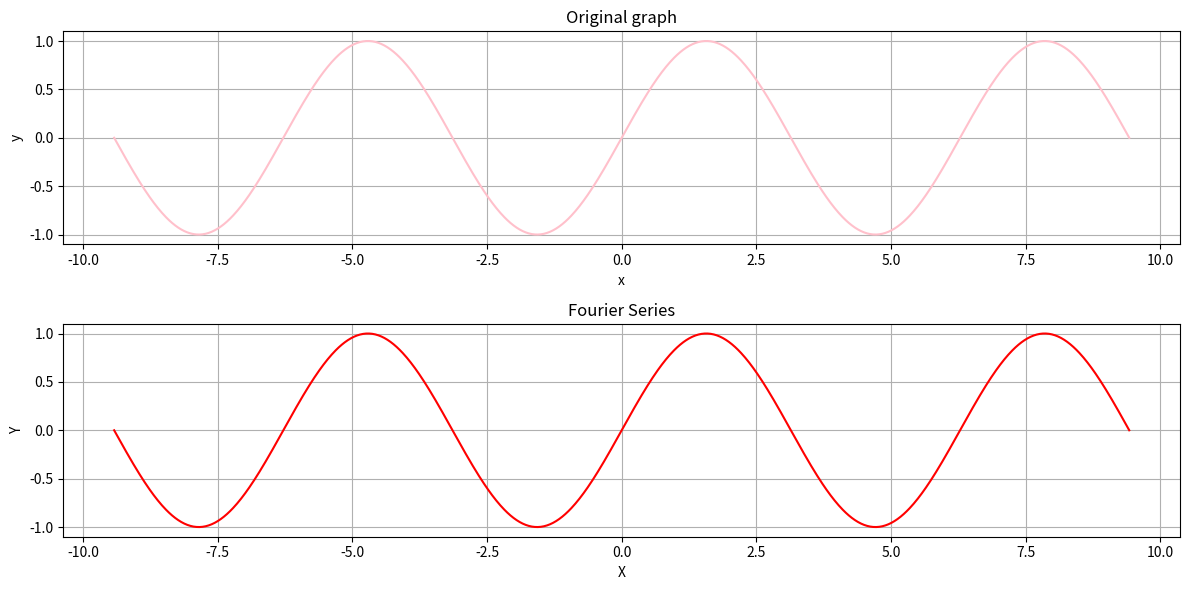

Source code (Python):
import numpy as np
import matplotlib.pyplot as plt
from scipy.integrate import quad


def square_wave(x):# Define the square wave function
    return 1 if (x % (2 * np.pi)) < np.pi else -1


def Signal(p):
    return np.sin(p)

# Calculate the nth coefficient of the Fourier series, for this case, calculate 11 terms
def fourier_coefficient(n, f, L):
    a0 = quad(lambda x: f(x), -L, L)[0] / (2 * L)
    an = quad(lambda x: f(x) * np.cos(n * np.pi * x / L), -L, L)[0] / L
    bn = quad(lambda x: f(x) * np.sin(n * np.pi * x / L), -L, L)[0] / L
    return a0, an, bn


N = 10 # Number of terms in the Fourier series
L = np.pi  # Period of the sine function


coefficients = [fourier_coefficient(n, Signal, L) for n in range(N)] ## Retrieve the coeffiecients form 0 to 10

# This calculates the whole fourier series
def fourier_series(x, coeffs):
    a0 = coeffs[0][0]
    series = a0 / 2
    for n in range(1, len(coeffs)):
        an, bn = coeffs[n][1], coeffs[n][2]
        series += an * np.cos(n * np.pi * x / L) + bn * np.sin(n * np.pi * x / L)
    return series


x_vals = np.linspace(-3 * np.pi, 3 * np.pi, 1000)
original = np.vectorize(Signal)(x_vals)
approximation = fourier_series(x_vals, coefficients)
plt.figure(figsize=(12,6))
plt.subplot(2,1,1)
plt.plot(x_vals, original, label="Original Graph",color="Pink")
plt.title("Original graph")
plt.ylabel("y")
plt.xlabel("x")
plt.grid(True)
# hold
# plt.figure(2)
plt.subplot(2,1,2)
plt.plot(x_vals, approximation, label="Fourier Approximation",color="red")
plt.title("Fourier Series")
plt.ylabel("Y")
plt.xlabel("X")
plt.tight_layout()
plt.grid(True)
plt.show()
